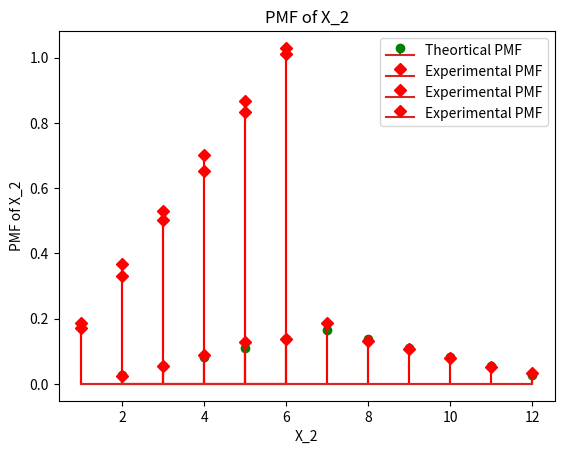

Recreate this plot in Python.
import numpy as np
import matplotlib.pyplot as plt
import random

def mean(X,Y):
    sum=0
    for i in range(11):
        sum=sum+X[i]*Y[i]
    return sum

X=[2,3,4,5,6,7,8,9,10,11,12]
Y=[1/36,2/36,3/36,4/36,5/36,6/36,5/36,4/36,3/36,2/36,1/36]
plt.stem(X,Y,linefmt='green',label='Theortical PMF')

X_1=[1,2,3,4,5,6]
X_2=[1,2,3,4,5,6]
print('theortical mean: ',mean(X,Y))


# number of trails
n=1000
c=0
Y=[]
 #PMF of X calculation   
for i in range(n):
    if 2==random.choice(X_1)+random.choice(X_2):
        c=c+1
Y.append(c/n)
c=0
for i in range(n):
    if 3==random.choice(X_1)+random.choice(X_2):
        c=c+1
Y.append(c/n)
c=0
for i in range(n):
    if 4==random.choice(X_1)+random.choice(X_2):
        c=c+1
Y.append(c/n)
c=0
for i in range(n):
    if 5==random.choice(X_1)+random.choice(X_2):
        c=c+1
Y.append(c/n)
c=0
for i in range(n):
    if 6==random.choice(X_1)+random.choice(X_2):
        c=c+1
Y.append(c/n)
c=0
for i in range(n):
    if 7==random.choice(X_1)+random.choice(X_2):
        c=c+1
Y.append(c/n)
c=0
for i in range(n):
    if 8==random.choice(X_1)+random.choice(X_2):
        c=c+1
Y.append(c/n)
c=0
for i in range(n):
    if 9==random.choice(X_1)+random.choice(X_2):
        c=c+1
Y.append(c/n)
c=0
for i in range(n):
    if 10==random.choice(X_1)+random.choice(X_2):
        c=c+1
Y.append(c/n)
c=0
for i in range(n):
    if 11==random.choice(X_1)+random.choice(X_2):
        c=c+1
Y.append(c/n)
c=0
for i in range(n):
    if 12==random.choice(X_1)+random.choice(X_2):
        c=c+1
Y.append(c/n)
print('Experimental mean: ',mean(X,Y))
plt.stem(X,Y,linefmt='red',markerfmt='D',label='Experimental PMF')
plt.xlabel('X')
plt.ylabel('P(X=x)')
plt.title('PMF of X')
plt.legend()
plt.show()  

#PMF calculation of X_1
c=0
y=[]
for i in range(6):
    for j in range(n):
        if i+1==random.choice(X_1):
            c=c+1
    y.append(c/n)
    c=0
Y=[]
for i in range(6):
    sum=0
    for j in range(i+1):
        sum=sum+y[j]
    Y.append(sum)
        
plt.stem(X_1,Y,linefmt='red',markerfmt='D',label='Experimental PMF')
plt.xlabel('X_1')
plt.ylabel('PMF of X_1')
plt.title('PMF of X_1')
plt.legend()
plt.show()
#PMF Calculation of X_2
#PMF of X_1 Calculation
c=0
y=[]
for i in range(6):
    for j in range(n):
        if i+1==random.choice(X_1):
            c=c+1
    y.append(c/n)
    c=0
Y=[]
for i in range(6):
    sum=0
    for j in range(i+1):
        sum=sum+y[j]
    Y.append(sum)
plt.stem(X_1,Y,linefmt='red',markerfmt='D',label='Experimental PMF')
plt.xlabel('X_2')
plt.ylabel('PMF of X_2')
plt.title('PMF of X_2')
plt.legend()
plt.show()

    
    
